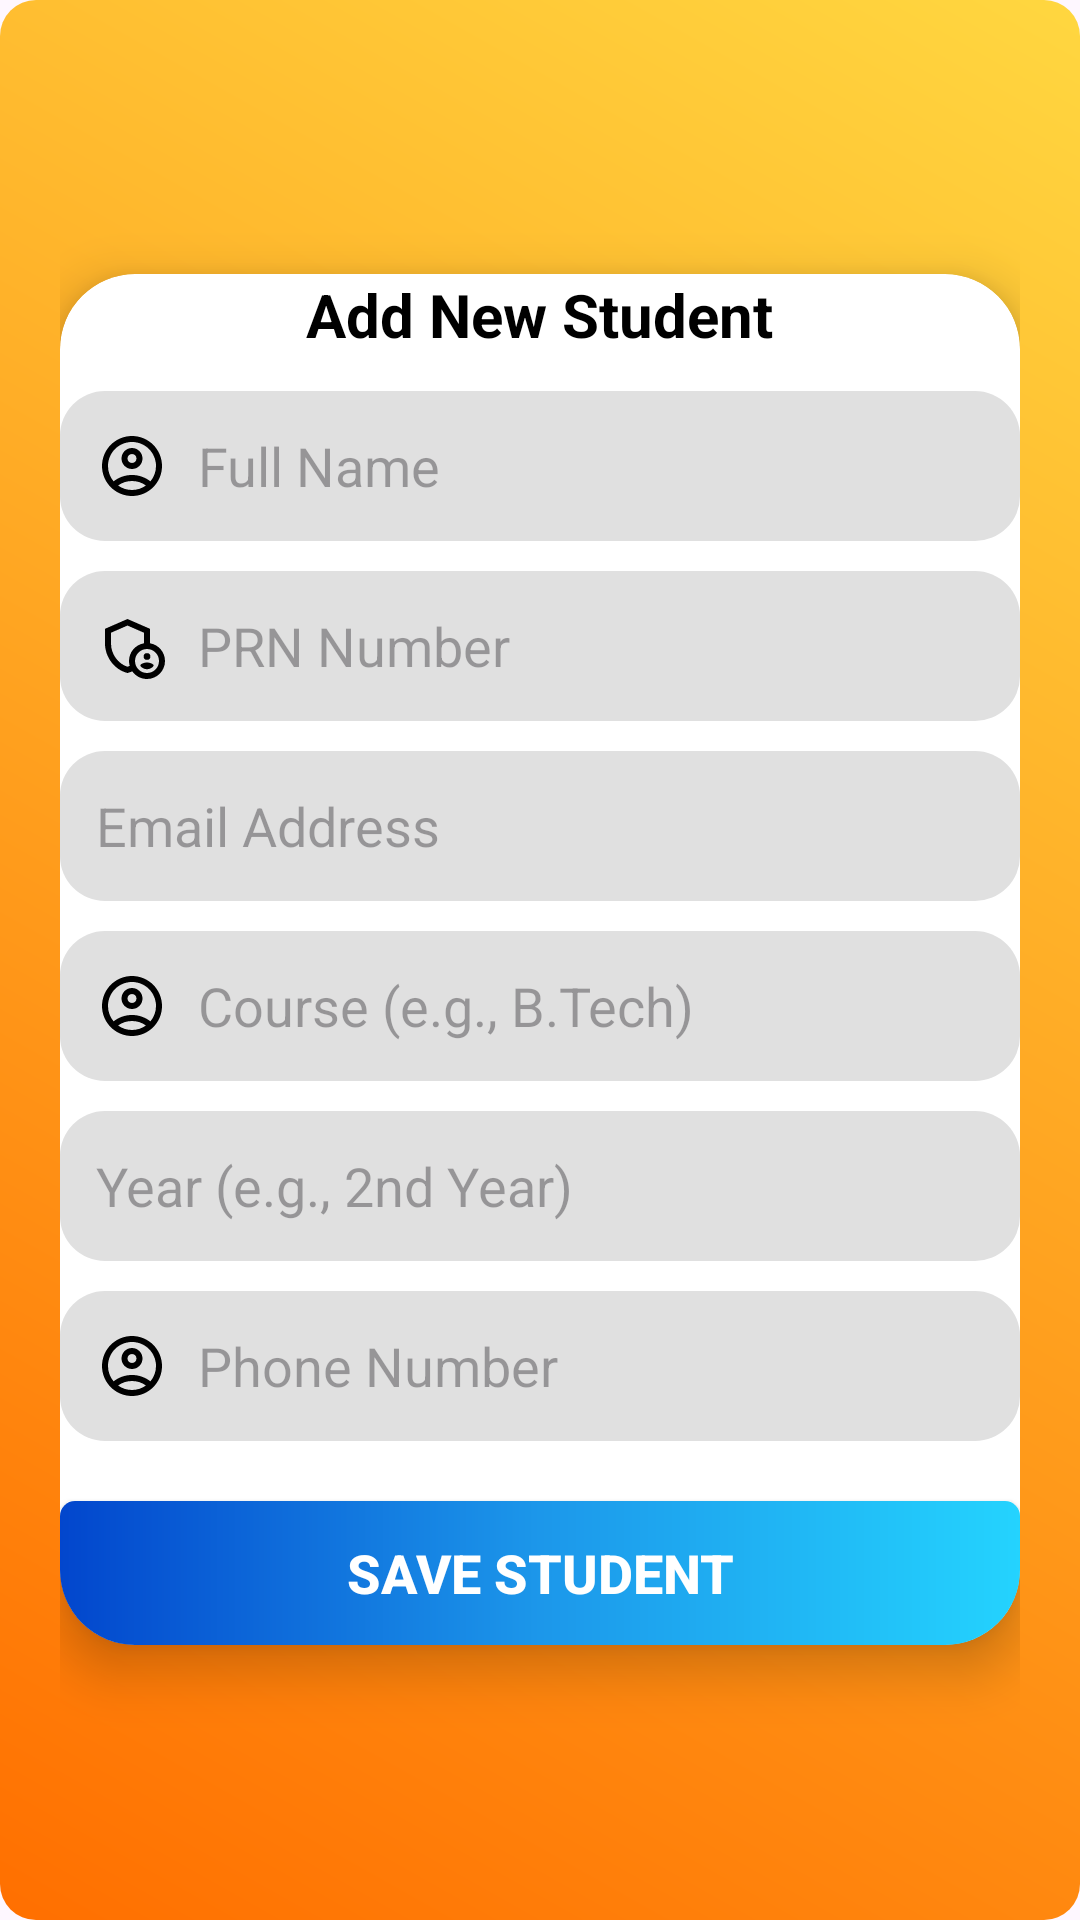

This screen was rendered from an Android layout file. Write that file and the resources it references.
<!-- AndroidManifest.xml: application theme Theme.CollageAlerter -->
<!-- res/layout/activity_add_student.xml -->
<?xml version="1.0" encoding="utf-8"?>
<RelativeLayout xmlns:android="http://schemas.android.com/apk/res/android"
    android:layout_width="match_parent"
    android:layout_height="match_parent"
    xmlns:app="http://schemas.android.com/apk/res-auto"
    android:background="@drawable/background_gradient"
    android:padding="20dp">

    
    <androidx.cardview.widget.CardView
        android:layout_width="match_parent"
        android:layout_height="wrap_content"
        android:layout_centerInParent="true"
        app:cardCornerRadius="25dp"
        app:cardElevation="10dp"
        android:background="@drawable/glass_background"
        android:padding="20dp">

        <LinearLayout
            android:layout_width="match_parent"
            android:layout_height="wrap_content"
            android:orientation="vertical"
            android:gravity="center">

            
            <TextView
                android:layout_width="wrap_content"
                android:layout_height="wrap_content"
                android:text="Add New Student"
                android:textSize="20sp"
                android:textStyle="bold"
                android:textColor="@android:color/black"
                android:gravity="center"
                android:paddingBottom="12dp"/>

            
            <EditText
                android:id="@+id/editTextName"
                android:layout_width="match_parent"
                android:layout_height="50dp"
                android:hint="Full Name"
                android:padding="12dp"
                android:background="@drawable/edit_text_rounded"
                android:drawableStart="@drawable/outline_email_24"
                android:drawablePadding="10dp"
                android:inputType="textPersonName"/>

            
            <EditText
                android:id="@+id/editTextPRN"
                android:layout_width="match_parent"
                android:layout_height="50dp"
                android:hint="PRN Number"
                android:padding="12dp"
                android:background="@drawable/edit_text_rounded"
                android:drawableStart="@drawable/outline_password_24"
                android:drawablePadding="10dp"
                android:inputType="number"
                android:layout_marginTop="10dp"/>

            
            <EditText
                android:id="@+id/editTextEmail"
                android:layout_width="match_parent"
                android:layout_height="50dp"
                android:hint="Email Address"
                android:padding="12dp"
                android:background="@drawable/edit_text_rounded"
                android:drawableStart="@drawable/baseline_inbox_24"
                android:drawablePadding="10dp"
                android:inputType="textEmailAddress"
                android:layout_marginTop="10dp"/>

            
            <EditText
                android:id="@+id/editTextCourse"
                android:layout_width="match_parent"
                android:layout_height="50dp"
                android:hint="Course (e.g., B.Tech)"
                android:padding="12dp"
                android:background="@drawable/edit_text_rounded"
                android:drawableStart="@drawable/outline_email_24"
                android:drawablePadding="10dp"
                android:inputType="text"
                android:layout_marginTop="10dp"/>

            
            <EditText
                android:id="@+id/editTextYear"
                android:layout_width="match_parent"
                android:layout_height="50dp"
                android:hint="Year (e.g., 2nd Year)"
                android:padding="12dp"
                android:background="@drawable/edit_text_rounded"
                android:drawableStart="@drawable/calendar"
                android:drawablePadding="10dp"
                android:inputType="text"
                android:layout_marginTop="10dp"/>

            
            <EditText
                android:id="@+id/editTextPhone"
                android:layout_width="match_parent"
                android:layout_height="50dp"
                android:hint="Phone Number"
                android:padding="12dp"
                android:background="@drawable/edit_text_rounded"
                android:drawableStart="@drawable/outline_email_24"
                android:drawablePadding="10dp"
                android:inputType="phone"
                android:layout_marginTop="10dp"/>

            
            <Button
                android:id="@+id/btnSaveStudent"
                android:layout_width="match_parent"
                android:layout_height="wrap_content"
                android:text="Save Student"
                android:textSize="18sp"
                android:textStyle="bold"
                android:background="@drawable/button_gradient"
                android:textColor="@android:color/white"
                android:layout_marginTop="20dp"/>

            
            <ProgressBar
                android:id="@+id/progressBar"
                android:layout_width="wrap_content"
                android:layout_height="wrap_content"
                android:visibility="gone"
                android:layout_gravity="center"
                android:layout_marginTop="10dp"/>
        </LinearLayout>

    </androidx.cardview.widget.CardView>
</RelativeLayout>
<!-- resources referenced by this layout -->
<resources>
  <!-- drawable background_gradient (drawable) -->
  <?xml version="1.0" encoding="utf-8"?>
  <shape xmlns:android="http://schemas.android.com/apk/res/android"
      android:shape="rectangle">
      <corners android:radius="12dp"/>
      <gradient
          android:angle="45"
          android:startColor="#FF6F00"
          android:endColor="#FFD740"/>
  </shape>
  <!-- drawable button_gradient (drawable) -->
  <?xml version="1.0" encoding="utf-8"?>
  <shape xmlns:android="http://schemas.android.com/apk/res/android"
      android:shape="rectangle">
  
      <corners
          android:radius="5dp"/>
      <gradient
          android:centerColor = "@color/prime2"
          android:endColor = "@color/prime"
          android:startColor = "#0246CD"/>
  </shape>
  <!-- drawable edit_text_rounded (drawable) -->
  <?xml version="1.0" encoding="utf-8"?>
  <shape xmlns:android="http://schemas.android.com/apk/res/android"
      android:shape="rectangle">
      <corners android:radius="15dp"/>
      <solid android:color="#E0E0E0"/>
      <padding android:left="16dp" android:top="12dp" android:right="16dp" android:bottom="12dp"/>
  </shape>
  <!-- drawable glass_background (drawable) -->
  <?xml version="1.0" encoding="utf-8"?>
  <shape xmlns:android="http://schemas.android.com/apk/res/android"
      android:shape="rectangle">
      <corners android:radius="20dp"/>
      <solid android:color="#80FFFFFF"/>
      <padding android:left="10dp" android:top="10dp" android:right="10dp" android:bottom="10dp"/>
  </shape>
  <!-- drawable outline_email_24 (drawable) -->
  <vector xmlns:android="http://schemas.android.com/apk/res/android" android:width="24dp"
      android:height="24dp" android:tint="#000000"
      android:viewportWidth="24" android:viewportHeight="24">
      <path android:fillColor="@android:color/white" android:pathData="M12,2C6.48,2 2,6.48 2,12s4.48,10 10,10s10,-4.48 10,-10S17.52,2 12,2zM7.35,18.5C8.66,17.56 10.26,17 12,17s3.34,0.56 4.65,1.5C15.34,19.44 13.74,20 12,20S8.66,19.44 7.35,18.5zM18.14,17.12L18.14,17.12C16.45,15.8 14.32,15 12,15s-4.45,0.8 -6.14,2.12l0,0C4.7,15.73 4,13.95 4,12c0,-4.42 3.58,-8 8,-8s8,3.58 8,8C20,13.95 19.3,15.73 18.14,17.12z"/>
      <path android:fillColor="@android:color/white" android:pathData="M12,6c-1.93,0 -3.5,1.57 -3.5,3.5S10.07,13 12,13s3.5,-1.57 3.5,-3.5S13.93,6 12,6zM12,11c-0.83,0 -1.5,-0.67 -1.5,-1.5S11.17,8 12,8s1.5,0.67 1.5,1.5S12.83,11 12,11z"/>
  </vector>
  <!-- drawable outline_password_24 (drawable) -->
  <vector xmlns:android="http://schemas.android.com/apk/res/android" android:width="24dp"
      android:height="24dp" android:tint="#000000"
      android:viewportWidth="24" android:viewportHeight="24">
      <path android:fillColor="@android:color/white"
          android:fillType="evenOdd" android:pathData="M17,15.5m-1.12,0a1.12,1.12 0,1 1,2.24 0a1.12,1.12 0,1 1,-2.24 0"/>
      <path android:fillColor="@android:color/white"
          android:fillType="evenOdd" android:pathData="M17,17.5c-0.73,0 -2.19,0.36 -2.24,1.08c0.5,0.71 1.32,1.17 2.24,1.17s1.74,-0.46 2.24,-1.17C19.19,17.86 17.73,17.5 17,17.5z"/>
      <path android:fillColor="@android:color/white"
          android:fillType="evenOdd" android:pathData="M18,11.09V6.27L10.5,3L3,6.27v4.91c0,4.54 3.2,8.79 7.5,9.82c0.55,-0.13 1.08,-0.32 1.6,-0.55C13.18,21.99 14.97,23 17,23c3.31,0 6,-2.69 6,-6C23,14.03 20.84,11.57 18,11.09zM11,17c0,0.56 0.08,1.11 0.23,1.62c-0.24,0.11 -0.48,0.22 -0.73,0.3c-3.17,-1 -5.5,-4.24 -5.5,-7.74v-3.6l5.5,-2.4l5.5,2.4v3.51C13.16,11.57 11,14.03 11,17zM17,21c-2.21,0 -4,-1.79 -4,-4c0,-2.21 1.79,-4 4,-4s4,1.79 4,4C21,19.21 19.21,21 17,21z"/>
  </vector>
  <style name="Theme.CollageAlerter" parent="Base.Theme.CollageAlerter" />
  <color name="prime2">#1C97EA</color>
  <color name="prime">#FF24D3FE</color>
  <style name="Base.Theme.CollageAlerter" parent="Theme.Material3.DayNight.NoActionBar">
          
          
      </style>
</resources>
